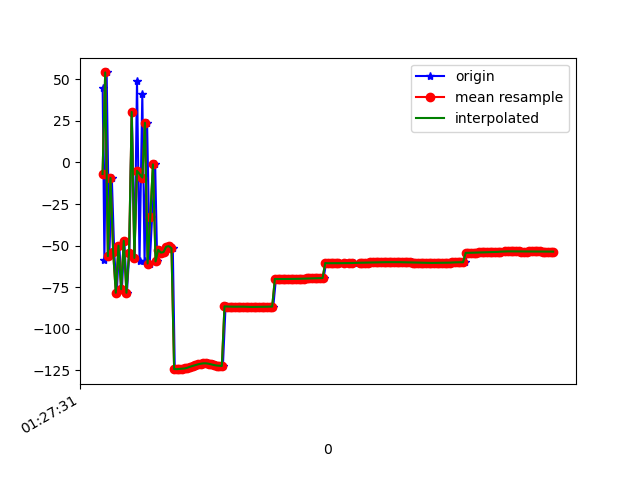

The file beside this chart, header and first rows:
1618190851941, 886514884458142, 44.748657, 13.882526, 133.44281
1618190851954, 886514903688912, -58.6, 12.17, 50.54
1618190851971, 886514922919682, 54.14, 18.53, 136.5
1618190851991, 886514942150452, -56.34, 13.88, 67.25
1618190852010, 886514961381222, -9.282, 23.4, 109.6
1618190852028, 886514980611992, -53.75, 15.74, 80.18
1618190852047, 886514999842762, -78.34, 30.65, 90.17
1618190852066, 886515019073532, -50.03, 15.71, 85.48
1618190852086, 886515038304302, -76.23, 30.29, 81.68
1618190852104, 886515057535072, -47.11, 15.25, 86.53
1618190852124, 886515076765842, -78.34, 31.1, 87.52
1618190852142, 886515095996612, -54.15, 14.99, 78.63
1618190852161, 886515115227382, 30.38, 25.56, 116.7
1618190852182, 886515134458152, -57.41, 14.22, 67.19
1618190852200, 886515153688922, 49.19, 19.12, 134.2
1618190852219, 886515172919692, -59.17, 12.12, 52.96
1618190852240, 886515192150462, 40.96, 15.09, 132.5
1618190852257, 886515211381232, -59.13, 11.88, 42.63
1618190852276, 886515230612002, 23.88, 14.45, 120.7
1618190852296, 886515249842772, -60.75, 16.91, 40.18
1618190852314, 886515269073542, -32.86, 15.76, 98.94
1618190852337, 886515288304312, -1.136, 22, 110.4
1618190852352, 886515307535082, -59.49, 20.17, 79.49
1618190852371, 886515326765852, -52.47, 18.33, 85.07
1618190852393, 886515345996622, -54.2, 19.27, 84.81
1618190852412, 886515365227392, -53.88, 18.84, 85.87
1618190852428, 886515384458162, -50.67, 17.79, 86.96
1618190852447, 886515403688932, -50.32, 17.66, 86.66
1618190852470, 886515422919702, -51.58, 18.17, 86.22
1618190852485, 886515442150472, -124.2, 20.46, 87.57
1618190852505, 886515461381242, -124.3, 20.56, 87.81
1618190852524, 886515480612012, -124.1, 20.55, 87.87
1618190852541, 886515499842782, -124, 20.47, 87.95
1618190852563, 886515519073552, -123.8, 20.33, 88.06
1618190852580, 886515538304322, -123.6, 20.15, 88.17
1618190852599, 886515557535092, -123.3, 19.94, 88.22
1618190852618, 886515576765862, -122.8, 19.69, 88.25
1618190852639, 886515595996632, -122.3, 19.39, 88.24
1618190852655, 886515615227402, -121.9, 19.05, 88.22
1618190852676, 886515634458172, -121.4, 18.69, 88.17
1618190852694, 886515653688942, -121, 18.36, 88.1
1618190852713, 886515672919712, -120.8, 18.07, 88.04
1618190852735, 886515692150482, -120.8, 17.83, 88.02
1618190852752, 886515711381252, -121, 17.62, 88.02
1618190852771, 886515730612022, -121.4, 17.42, 88.06
1618190852792, 886515749842792, -121.8, 17.26, 88.07
1618190852808, 886515769073562, -122.1, 17.16, 88.06
1618190852828, 886515788304332, -122.2, 17.08, 88.03
1618190852848, 886515807535102, -122.4, 17.01, 88
1618190852868, 886515826765872, -86.52, 16.86, 88.31
1618190852885, 886515845996642, -86.63, 16.99, 87.91
1618190852904, 886515865227412, -86.67, 17.05, 87.83
1618190852928, 886515884458182, -86.7, 17.11, 87.74
1618190852943, 886515903688952, -86.72, 17.21, 87.67
1618190852963, 886515922919722, -86.69, 17.33, 87.58
1618190852980, 886515942150492, -86.65, 17.45, 87.49
1618190852999, 886515961381262, -86.64, 17.57, 87.42
1618190853018, 886515980612032, -86.69, 17.69, 87.37
1618190853038, 886515999842802, -86.76, 17.83, 87.34
1618190853056, 886516019073572, -86.83, 17.97, 87.32
1618190853075, 886516038304342, -86.87, 18.1, 87.3
... 118 more rows
